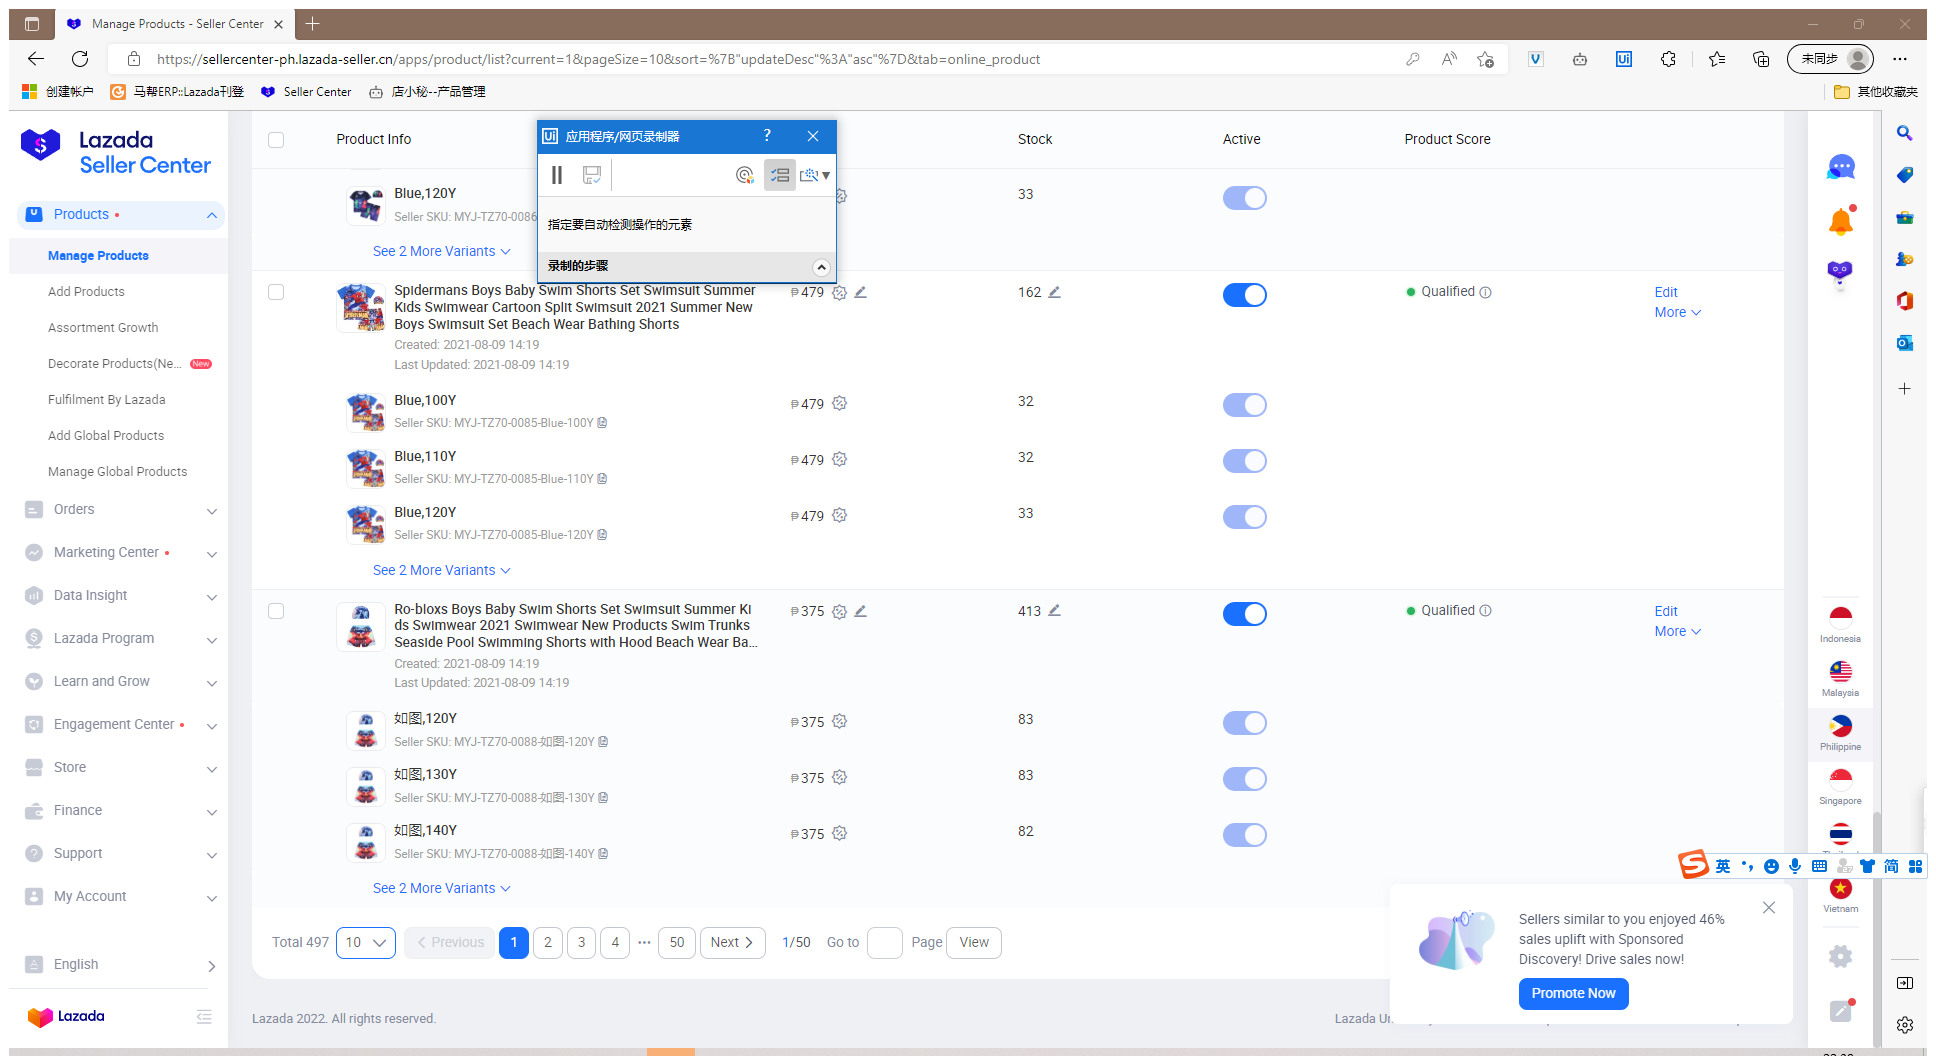
Workflow: 字符串转数值

Step 1: 使用浏览器 Edge: Manage Products - Seller Center in window 'Manage Products - Seller Center' (msedge.exe)

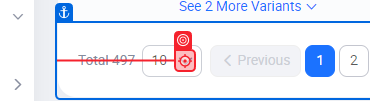
Step 2: click

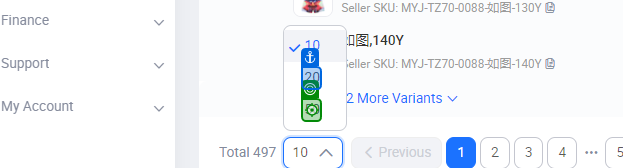
Step 3: click